Run: headless pygame with SDL's dummy video driver; simulated clock (each Clock.tick advances the game by its frame time, no real sleeping); random seed 0; keys injected as events and as key.get_pressed() state; mouse plan: one left click at the window centre at the start of phase 2, then a move to the lower-right quarter at the start of phase 3.
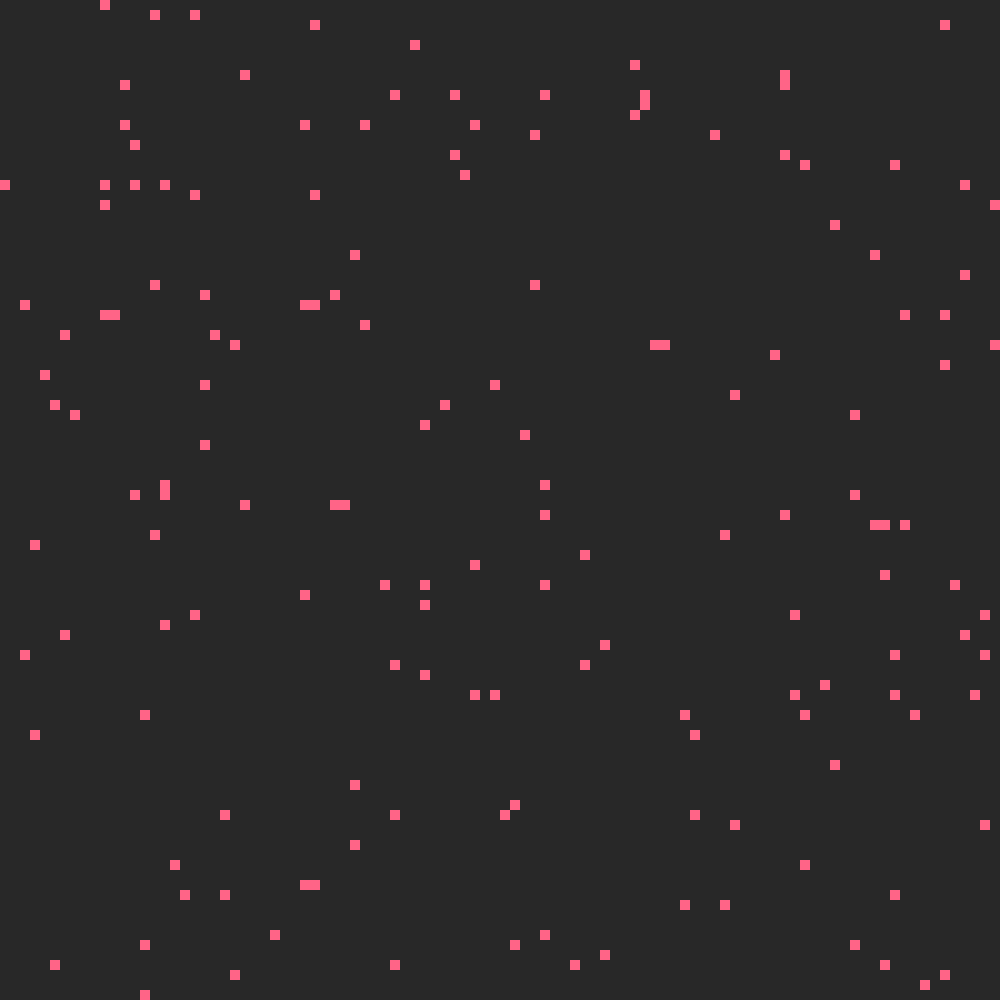
Frame 1 of 4 · flips 1–60 · no input
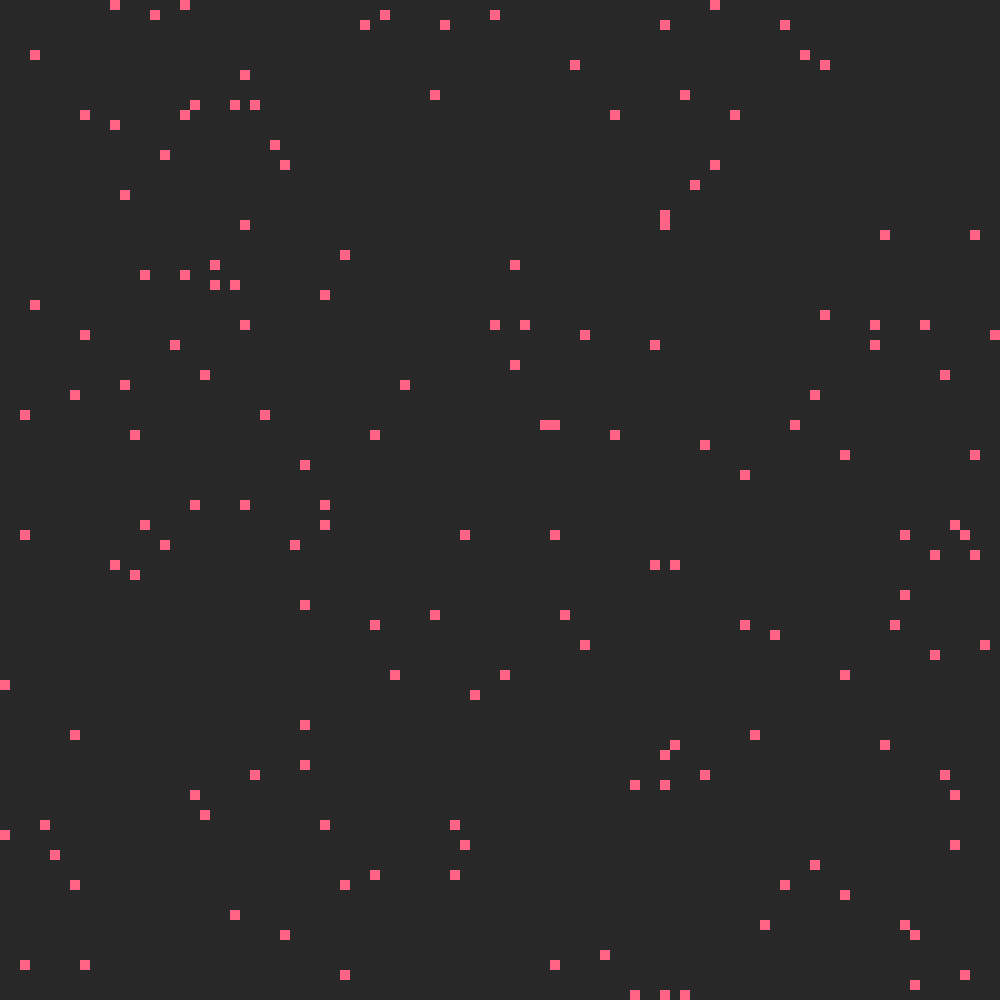
Frame 2 of 4 · flips 61–180 · clicked the window centre · tapped SPACE, RETURN · held RIGHT (→), D
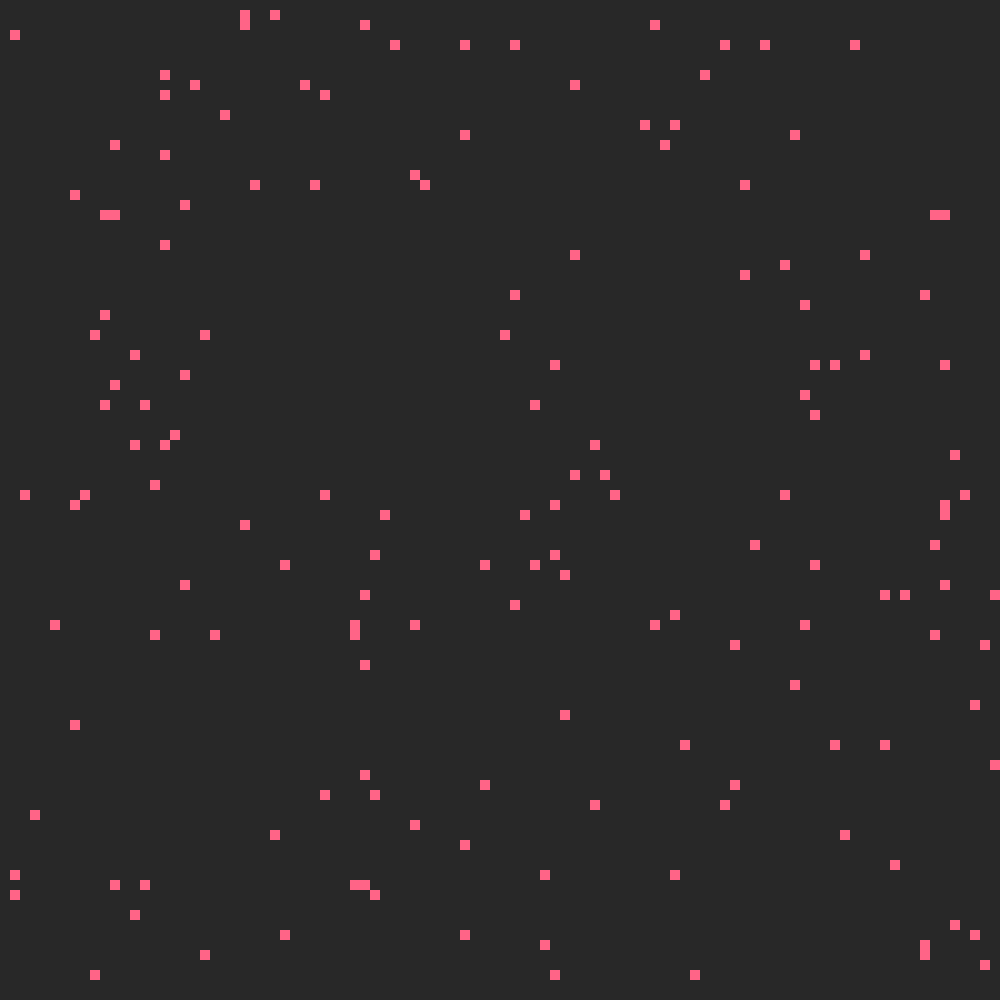
Frame 3 of 4 · flips 181–300 · moved the mouse to the lower-right quarter · held DOWN (↓), S
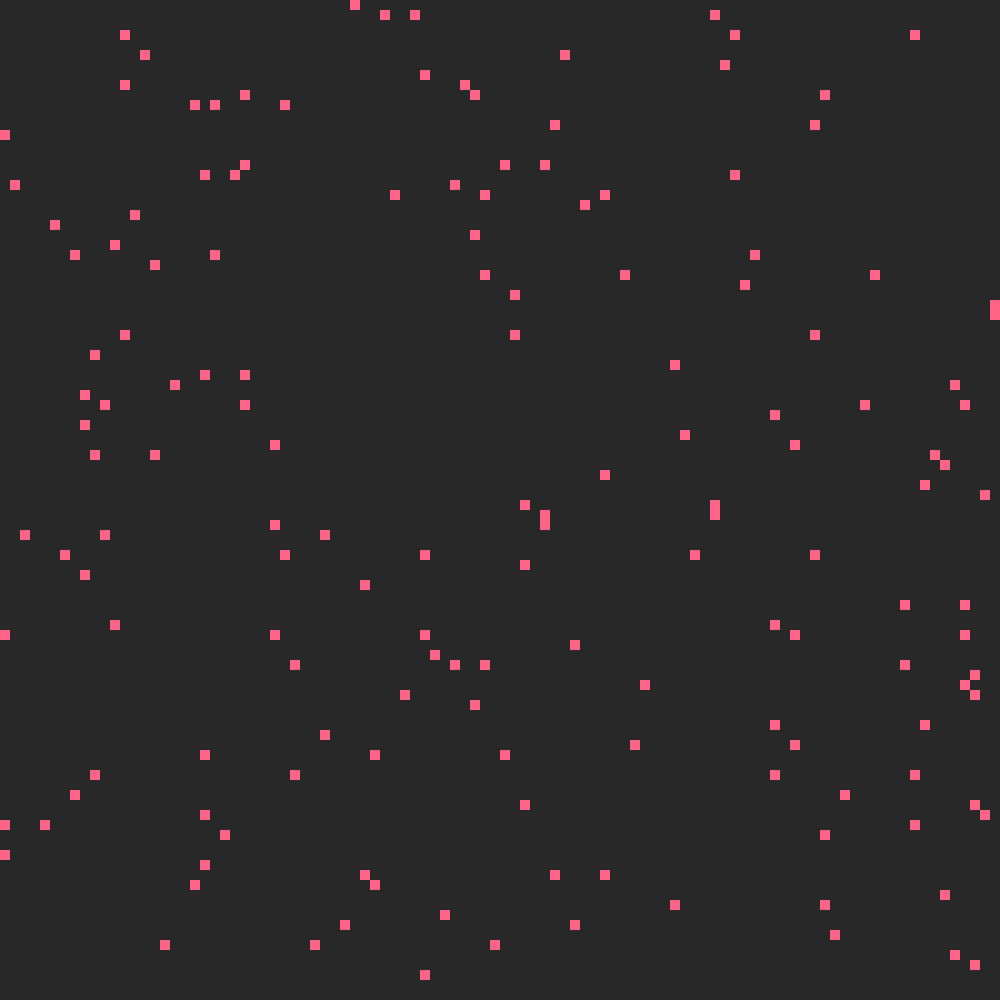
Frame 4 of 4 · flips 301–420 · held LEFT (←), A, UP (↑), W

The pygame program that drew these frames:

import pygame
import random
import sys

W_S = 1000
C_S = 10
RANDOM = 1


class Window:
    W_S = W_S
    C_S = C_S

    def __init__(self):
        pygame.init()
        self.surface = pygame.display.set_mode((self.W_S, self.W_S))

    def draw_cells(self, cells):
        for i in range(len(cells)):
            if cells[i].status:
                pygame.draw.rect(self.surface, (255, 100, 135),
                                 (cells[i].x * self.C_S, cells[i].y * self.C_S, self.C_S, self.C_S))

    def check_events(self):
        for i in pygame.event.get():
            if i.type == pygame.QUIT:
                pygame.quit()
                sys.exit()
            elif i.type == pygame.KEYDOWN:
                if i.key == pygame.K_SPACE:
                    return ['Start/Stop']
            elif i.type == pygame.MOUSEBUTTONDOWN:
                pos = pygame.mouse.get_pos()
                pos = (pos[0] // self.C_S, pos[1] // self.C_S)
                return ['Changing', pos]
        return ['']


class Cell:
    x: int
    y: int
    status: bool

    def __init__(self, x, y):
        self.x = x
        self.y = y
        self.status = False


class CellularAutomaton:
    W_S = W_S
    C_S = C_S
    WIDTH = W_S // C_S
    cells: dict

    def __init__(self):
        self.cells = {j + self.WIDTH * i: Cell(i, j) for i in range(self.WIDTH) for j in range(self.WIDTH)}
        if RANDOM:
            self.random_stats()

    def random_stats(self):
        for i in range(len(self.cells) // 64):
            random_id = random.randint(0, len(self.cells) - 1)
            self.cells[random_id].status = True


    def update_cells(self, ITER):
        temp = 0
        N = W_S / C_S
        if ITER == 0:
            i = 0
            border = int(N / 2)
            while i < (N ** 2 - N - 1):
                for j in range(border):
                    rand = random.randint(0, 2)
                    if rand == 0:
                        temp = self.cells[i + N].status
                        self.cells[i + N].status = self.cells[i].status
                        self.cells[i].status = self.cells[i + 1].status
                        self.cells[i + 1].status = self.cells[i + N + 1].status
                        self.cells[i + N + 1].status = temp
                    if rand == 1:
                        temp = self.cells[i + N + 1].status
                        self.cells[i + N + 1].status = self.cells[i + 1].status
                        self.cells[i + 1].status = self.cells[i].status
                        self.cells[i].status = self.cells[i + N].status
                        self.cells[i + N].status = temp
                    temp = 0
                    i += 2
                i += N

        if ITER == 0:
            i = N + 1
            border = int(N / 2) - 1
            while i < (N ** 2 - 2 * N - 2):
                for j in range(border):
                    rand = random.randint(0, 2)
                    if rand == 0:
                        temp = self.cells[i + N].status
                        self.cells[i + N].status = self.cells[i].status
                        self.cells[i].status = self.cells[i + 1].status
                        self.cells[i + 1].status = self.cells[i + N + 1].status
                        self.cells[i + N + 1].status = temp
                    if rand == 1:
                        temp = self.cells[i + N + 1].status
                        self.cells[i + N + 1].status = self.cells[i + 1].status
                        self.cells[i + 1].status = self.cells[i].status
                        self.cells[i].status = self.cells[i + N].status
                        self.cells[i + N].status = temp
                    temp = 0
                    i += 2
                i += N + 2


def main():
    PLAY = 0
    ITER = 0
    Game = Window()
    Automaton = CellularAutomaton()
    while True:
        if PLAY:
            Automaton.update_cells(ITER)
        pygame.display.update()
        Game.surface.fill((40, 40, 40))
        Game.draw_cells(Automaton.cells)
        result = Game.check_events()
        if result[0] == 'Start/Stop':
            PLAY = not PLAY
        elif result[0] == 'Changing':
            if not Automaton.cells[result[1][1] + result[1][0] * Automaton.WIDTH].status:
                Automaton.cells[result[1][1] + result[1][0] * Automaton.WIDTH].status = True
            else:
                Automaton.cells[result[1][1] + result[1][0] * Automaton.WIDTH].status = False
            Automaton.update_neighbors()
        ITER = 1 - ITER
        pygame.time.wait(10)


if __name__ == "__main__":
    main()
